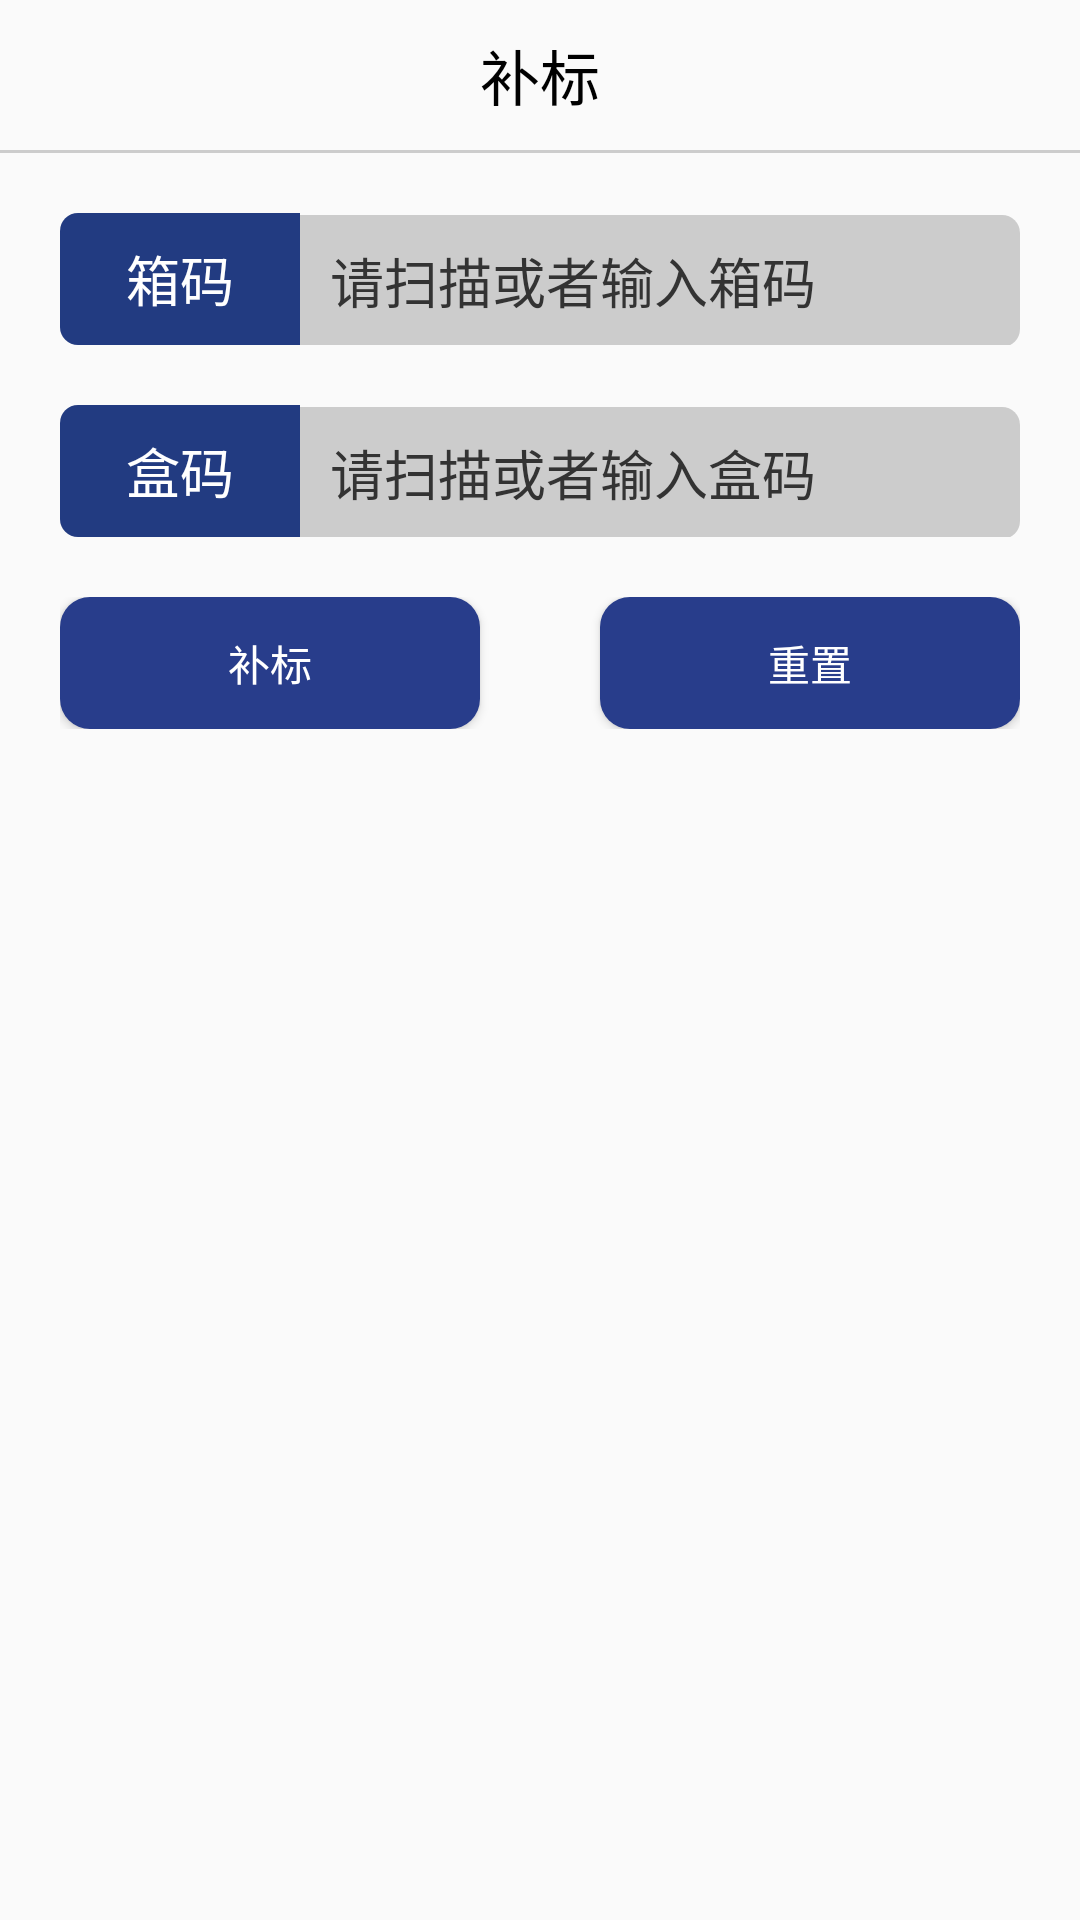

This screen was rendered from an Android layout file. Write that file and the resources it references.
<!-- AndroidManifest.xml: application theme AppTheme -->
<!-- res/layout/activity_add_label.xml -->
<?xml version="1.0" encoding="utf-8"?>
<LinearLayout xmlns:android="http://schemas.android.com/apk/res/android"
        android:orientation="vertical"
        android:layout_width="match_parent"
        android:layout_height="match_parent"
        android:focusable="true"
        android:focusableInTouchMode="true"
        >
    <TextView
            android:layout_width="match_parent"
            android:layout_height="50dp"
            android:text="@string/add_label"
            android:textColor="@android:color/black"
            android:textSize="20sp"
            android:gravity="center"
            />

    <TextView
            android:layout_width="match_parent"
            android:layout_height="1dp"
            android:background="#cccccc"
            />

    <LinearLayout
            android:layout_width="match_parent"
            android:layout_height="44dp"
            android:orientation="horizontal"
            android:layout_marginTop="20dp"
            android:layout_marginStart="20dp"
            android:layout_marginEnd="20dp"
            >
        <TextView
                android:layout_width="80dp"
                android:layout_height="match_parent"
                android:text="箱码"
                android:textSize="18sp"
                android:background="@drawable/title_bg"
                android:textColor="@color/white"
                android:gravity="center"
                />
        <EditText
                android:layout_width="match_parent"
                android:layout_height="44dp"
                android:hint="请扫描或者输入箱码"
                android:background="@drawable/edit_bg"
                android:paddingStart="10dp"
                android:id="@+id/et_add_case"
                android:textColorHint="@color/text_color"
                android:textColor="@color/text_color"
                />
    </LinearLayout>

    <LinearLayout
            android:layout_width="match_parent"
            android:layout_height="44dp"
            android:orientation="horizontal"
            android:layout_marginTop="20dp"
            android:layout_marginStart="20dp"
            android:layout_marginEnd="20dp"
            >
        <TextView
                android:layout_width="80dp"
                android:layout_height="match_parent"
                android:text="盒码"
                android:textSize="18sp"
                android:background="@drawable/title_bg"
                android:textColor="@color/white"
                android:gravity="center"
                />
        <EditText
                android:layout_width="match_parent"
                android:layout_height="44dp"
                android:hint="请扫描或者输入盒码"
                android:background="@drawable/edit_bg"
                android:paddingStart="10dp"
                android:textColorHint="@color/text_color"
                android:textColor="@color/text_color"
                android:id="@+id/et_add_box"
                />
    </LinearLayout>

    <LinearLayout
            android:layout_width="match_parent"
            android:layout_height="44dp"
            android:orientation="horizontal"
            android:layout_marginTop="20dp"
            android:layout_marginStart="20dp"
            android:layout_marginEnd="20dp"
            >
        <Button
                android:layout_width="0dp"
                android:layout_height="match_parent"
                android:id="@+id/btn_add_label"
                android:layout_weight="1"
                android:text="补标"
                android:background="@drawable/main_oval"
                android:layout_marginEnd="20dp"
                android:textColor="@color/white"
                />

        <Button
                android:layout_width="0dp"
                android:layout_height="match_parent"
                android:id="@+id/btn_clean"
                android:layout_weight="1"
                android:text="重置"
                android:layout_marginStart="20dp"
                android:background="@drawable/main_oval"
                android:textColor="@color/white"
                />
    </LinearLayout>

    <android.support.v7.widget.RecyclerView
            android:id="@+id/rv_add_label_result"
            android:layout_width="match_parent"
            android:layout_height="wrap_content"
            android:layout_marginTop="20dp"
            android:layout_marginStart="20dp"
            android:layout_marginEnd="20dp"
            />
</LinearLayout>
<!-- resources referenced by this layout -->
<resources>
  <color name="text_color">#333333</color>
  <color name="white">#fff</color>
  <!-- drawable edit_bg (drawable) -->
  <?xml version="1.0" encoding="utf-8"?>
  <shape xmlns:android="http://schemas.android.com/apk/res/android">
      <solid android:color="@color/edit_color"/>
      <corners android:bottomRightRadius="6dp"
              android:topRightRadius="6dp"
              />
  </shape>
  <!-- drawable main_oval (drawable) -->
  <?xml version="1.0" encoding="utf-8"?>
  
  <shape xmlns:android="http://schemas.android.com/apk/res/android">
      <solid android:color="@color/btn_color"/>
      <corners android:radius="10dp"/>
  </shape>
  <!-- drawable title_bg (drawable) -->
  <?xml version="1.0" encoding="utf-8"?>
  <shape xmlns:android="http://schemas.android.com/apk/res/android">
      <corners android:topLeftRadius="6dp"
              android:bottomLeftRadius="6dp"
              />
      <solid android:color="@color/mian_color"/>
  </shape>
  <string name="add_label">补标</string>
  <style name="AppTheme" parent="Theme.AppCompat.Light.NoActionBar">
          
          <item name="android:windowNoTitle">true</item>
          <item name="android:windowFullscreen">true</item>
      </style>
  <color name="edit_color">#cccccc</color>
  <color name="btn_color">#283d8b</color>
  <color name="mian_color">#223b81</color>
</resources>
